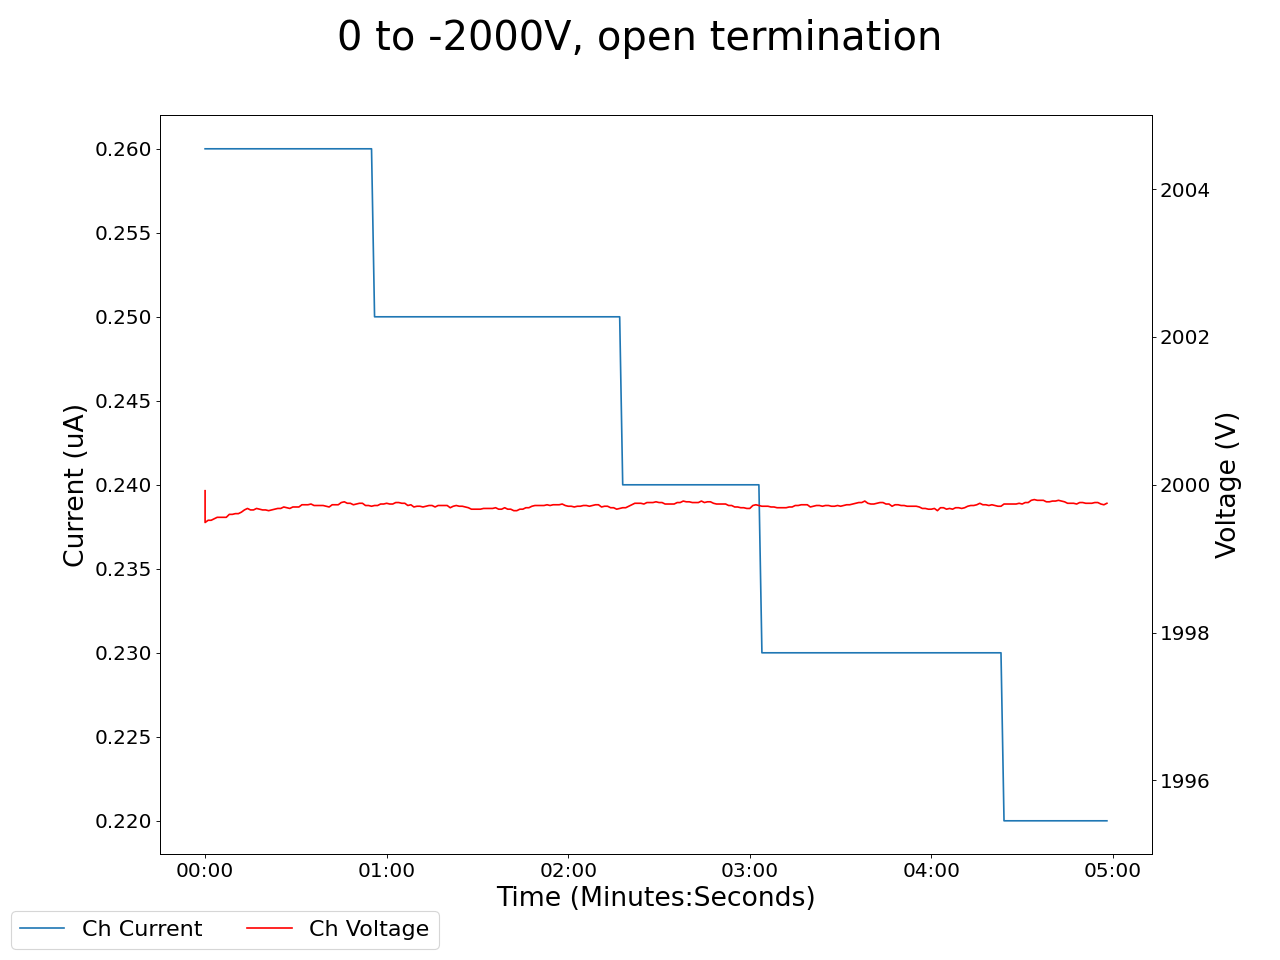

Data behind this chart, as committed beside it:
2025-01-15 17:35:55.449055, 0.4399999976158142, 0.0, 0.03999999910593033, 0.0, 0.20000000298023224, 0.0, 0.12999999523162842, 0.0, 0.07000000029802322, 0.0, 0.0, 0.0, 0.12999999523162842, 0.0, 0.9300000071525574, 0.0, 0.0, 0.0, 0.0, 0.0, 1999.9200439453125, 0.25999999046325684, 0.5199999809265137
2025-01-15 17:35:56.448944, 0.43, 0.0, 0.04, 0.0, 0.2, 0.0, 0.13, 0.0, 0.07, 0.0, 0.0, 0.0, 0.13, 0.0, 0.93, 0.0, 0.0, 0.0, 0.0, 0.0, 1999, 0.26, 0.52
2025-01-15 17:35:57.448943, 0.43, 0.0, 0.04, 0.0, 0.2, 0.0, 0.13, 0.0, 0.07, 0.0, 0.0, 0.0, 0.13, 0.0, 0.93, 0.0, 0.0, 0.0, 0.0, 0.0, 2000, 0.26, 0.52
2025-01-15 17:35:58.448943, 0.43, 0.0, 0.04, 0.0, 0.2, 0.0, 0.13, 0.0, 0.07, 0.0, 0.0, 0.0, 0.13, 0.0, 0.93, 0.0, 0.0, 0.0, 0.0, 0.0, 2000, 0.26, 0.52
2025-01-15 17:35:59.448943, 0.43, 0.0, 0.04, 0.0, 0.2, 0.0, 0.13, 0.0, 0.06, 0.0, 0.0, 0.0, 0.13, 0.0, 0.93, 0.0, 0.0, 0.0, 0.0, 0.0, 2000, 0.26, 0.52
2025-01-15 17:36:00.448943, 0.43, 0.0, 0.04, 0.0, 0.2, 0.0, 0.13, 0.0, 0.06, 0.0, 0.0, 0.0, 0.13, 0.0, 0.93, 0.0, 0.0, 0.0, 0.0, 0.0, 2000, 0.26, 0.52
2025-01-15 17:36:01.448944, 0.43, 0.0, 0.04, 0.0, 0.2, 0.0, 0.13, 0.0, 0.06, 0.0, 0.0, 0.0, 0.13, 0.0, 0.93, 0.0, 0.0, 0.0, 0.0, 0.0, 2000, 0.26, 0.52
2025-01-15 17:36:02.448943, 0.43, 0.0, 0.04, 0.0, 0.2, 0.0, 0.13, 0.0, 0.06, 0.0, 0.0, 0.0, 0.13, 0.0, 0.93, 0.0, 0.0, 0.0, 0.0, 0.0, 2000, 0.26, 0.52
2025-01-15 17:36:03.448943, 0.43, 0.0, 0.04, 0.0, 0.2, 0.0, 0.13, 0.0, 0.06, 0.0, 0.0, 0.0, 0.13, 0.0, 0.93, 0.0, 0.0, 0.0, 0.0, 0.0, 2000, 0.26, 0.52
2025-01-15 17:36:04.448943, 0.43, 0.0, 0.04, 0.0, 0.2, 0.0, 0.13, 0.0, 0.06, 0.0, 0.0, 0.0, 0.13, 0.0, 0.93, 0.0, 0.0, 0.0, 0.0, 0.0, 2000, 0.26, 0.52
2025-01-15 17:36:05.448944, 0.43, 0.0, 0.04, 0.0, 0.2, 0.0, 0.13, 0.0, 0.06, 0.0, 0.0, 0.0, 0.13, 0.0, 0.93, 0.0, 0.0, 0.0, 0.0, 0.0, 2000, 0.26, 0.52
2025-01-15 17:36:06.448943, 0.43, 0.0, 0.04, 0.0, 0.2, 0.0, 0.13, 0.0, 0.06, 0.0, 0.0, 0.0, 0.13, 0.0, 0.93, 0.0, 0.0, 0.0, 0.0, 0.0, 2000, 0.26, 0.52
2025-01-15 17:36:07.448943, 0.43, 0.0, 0.04, 0.0, 0.2, 0.0, 0.13, 0.0, 0.06, 0.0, 0.0, 0.0, 0.13, 0.0, 0.93, 0.0, 0.0, 0.0, 0.0, 0.0, 2000, 0.26, 0.52
2025-01-15 17:36:08.448943, 0.43, 0.0, 0.04, 0.0, 0.2, 0.0, 0.13, 0.0, 0.06, 0.0, 0.0, 0.0, 0.13, 0.0, 0.93, 0.0, 0.0, 0.0, 0.0, 0.0, 2000, 0.26, 0.52
2025-01-15 17:36:09.448943, 0.43, 0.0, 0.04, 0.0, 0.2, 0.0, 0.13, 0.0, 0.06, 0.0, 0.0, 0.0, 0.13, 0.0, 0.93, 0.0, 0.0, 0.0, 0.0, 0.0, 2000, 0.26, 0.52
2025-01-15 17:36:10.448944, 0.43, 0.0, 0.04, 0.0, 0.2, 0.0, 0.13, 0.0, 0.06, 0.0, 0.0, 0.0, 0.13, 0.0, 0.93, 0.0, 0.0, 0.0, 0.0, 0.0, 2000, 0.26, 0.52
2025-01-15 17:36:11.448943, 0.43, 0.0, 0.04, 0.0, 0.2, 0.0, 0.13, 0.0, 0.06, 0.0, 0.0, 0.0, 0.13, 0.0, 0.93, 0.0, 0.0, 0.0, 0.0, 0.0, 2000, 0.26, 0.52
2025-01-15 17:36:12.448943, 0.43, 0.0, 0.04, 0.0, 0.2, 0.0, 0.13, 0.0, 0.06, 0.0, 0.0, 0.0, 0.13, 0.0, 0.93, 0.0, 0.0, 0.0, 0.0, 0.0, 2000, 0.26, 0.52
2025-01-15 17:36:13.448943, 0.43, 0.0, 0.04, 0.0, 0.2, 0.0, 0.13, 0.0, 0.06, 0.0, 0.0, 0.0, 0.13, 0.0, 0.93, 0.0, 0.0, 0.0, 0.0, 0.0, 2000, 0.26, 0.52
2025-01-15 17:36:14.448943, 0.43, 0.0, 0.04, 0.0, 0.2, 0.0, 0.13, 0.0, 0.06, 0.0, 0.0, 0.0, 0.13, 0.0, 0.93, 0.0, 0.0, 0.0, 0.0, 0.0, 2000, 0.26, 0.52
2025-01-15 17:36:15.448943, 0.43, 0.0, 0.04, 0.0, 0.2, 0.0, 0.13, 0.0, 0.06, 0.0, 0.0, 0.0, 0.13, 0.0, 0.93, 0.0, 0.0, 0.0, 0.0, 0.0, 2000, 0.26, 0.52
2025-01-15 17:36:16.448943, 0.43, 0.0, 0.04, 0.0, 0.2, 0.0, 0.13, 0.0, 0.06, 0.0, 0.0, 0.0, 0.13, 0.0, 0.93, 0.0, 0.0, 0.0, 0.0, 0.0, 2000, 0.26, 0.52
2025-01-15 17:36:17.448942, 0.43, 0.0, 0.04, 0.0, 0.2, 0.0, 0.13, 0.0, 0.06, 0.0, 0.0, 0.0, 0.13, 0.0, 0.93, 0.0, 0.0, 0.0, 0.0, 0.0, 2000, 0.26, 0.52
2025-01-15 17:36:18.448943, 0.43, 0.0, 0.04, 0.0, 0.2, 0.0, 0.13, 0.0, 0.06, 0.0, 0.0, 0.0, 0.13, 0.0, 0.93, 0.0, 0.0, 0.0, 0.0, 0.0, 2000, 0.26, 0.52
2025-01-15 17:36:19.448943, 0.43, 0.0, 0.04, 0.0, 0.2, 0.0, 0.13, 0.0, 0.06, 0.0, 0.0, 0.0, 0.13, 0.0, 0.93, 0.0, 0.0, 0.0, 0.0, 0.0, 2000, 0.26, 0.52
2025-01-15 17:36:20.448943, 0.43, 0.0, 0.04, 0.0, 0.2, 0.0, 0.13, 0.0, 0.06, 0.0, 0.0, 0.0, 0.13, 0.0, 0.93, 0.0, 0.0, 0.0, 0.0, 0.0, 2000, 0.26, 0.52
2025-01-15 17:36:21.448943, 0.43, 0.0, 0.04, 0.0, 0.2, 0.0, 0.13, 0.0, 0.06, 0.0, 0.0, 0.0, 0.13, 0.0, 0.93, 0.0, 0.0, 0.0, 0.0, 0.0, 2000, 0.26, 0.52
2025-01-15 17:36:22.448943, 0.43, 0.0, 0.04, 0.0, 0.2, 0.0, 0.13, 0.0, 0.06, 0.0, 0.0, 0.0, 0.13, 0.0, 0.93, 0.0, 0.0, 0.0, 0.0, 0.0, 2000, 0.26, 0.52
2025-01-15 17:36:23.448943, 0.43, 0.0, 0.04, 0.0, 0.2, 0.0, 0.13, 0.0, 0.06, 0.0, 0.0, 0.0, 0.13, 0.0, 0.93, 0.0, 0.0, 0.0, 0.0, 0.0, 2000, 0.26, 0.52
2025-01-15 17:36:24.448943, 0.43, 0.0, 0.04, 0.0, 0.19, 0.0, 0.13, 0.0, 0.06, 0.0, 0.0, 0.0, 0.13, 0.0, 0.93, 0.0, 0.0, 0.0, 0.0, 0.0, 2000, 0.26, 0.52
2025-01-15 17:36:25.448943, 0.43, 0.0, 0.04, 0.0, 0.19, 0.0, 0.13, 0.0, 0.06, 0.0, 0.0, 0.0, 0.13, 0.0, 0.92, 0.0, 0.0, 0.0, 0.0, 0.0, 2000, 0.26, 0.52
2025-01-15 17:36:26.448943, 0.43, 0.0, 0.04, 0.0, 0.19, 0.0, 0.13, 0.0, 0.06, 0.0, 0.0, 0.0, 0.13, 0.0, 0.92, 0.0, 0.0, 0.0, 0.0, 0.0, 2000, 0.26, 0.52
2025-01-15 17:36:27.448943, 0.43, 0.0, 0.04, 0.0, 0.19, 0.0, 0.13, 0.0, 0.06, 0.0, 0.0, 0.0, 0.13, 0.0, 0.92, 0.0, 0.0, 0.0, 0.0, 0.0, 2000, 0.26, 0.52
2025-01-15 17:36:28.448943, 0.43, 0.0, 0.04, 0.0, 0.19, 0.0, 0.13, 0.0, 0.06, 0.0, 0.0, 0.0, 0.13, 0.0, 0.92, 0.0, 0.0, 0.0, 0.0, 0.0, 2000, 0.26, 0.52
2025-01-15 17:36:29.448944, 0.43, 0.0, 0.04, 0.0, 0.19, 0.0, 0.13, 0.0, 0.06, 0.0, 0.0, 0.0, 0.13, 0.0, 0.92, 0.0, 0.0, 0.0, 0.0, 0.0, 2000, 0.26, 0.52
2025-01-15 17:36:30.448944, 0.43, 0.0, 0.04, 0.0, 0.19, 0.0, 0.13, 0.0, 0.06, 0.0, 0.0, 0.0, 0.13, 0.0, 0.92, 0.0, 0.0, 0.0, 0.0, 0.0, 2000, 0.26, 0.52
2025-01-15 17:36:31.448944, 0.43, 0.0, 0.04, 0.0, 0.19, 0.0, 0.13, 0.0, 0.06, 0.0, 0.0, 0.0, 0.13, 0.0, 0.92, 0.0, 0.0, 0.0, 0.0, 0.0, 2000, 0.26, 0.52
2025-01-15 17:36:32.448943, 0.43, 0.0, 0.04, 0.0, 0.19, 0.0, 0.13, 0.0, 0.06, 0.0, 0.0, 0.0, 0.13, 0.0, 0.92, 0.0, 0.0, 0.0, 0.0, 0.0, 2000, 0.26, 0.52
2025-01-15 17:36:33.448943, 0.43, 0.0, 0.04, 0.0, 0.19, 0.0, 0.13, 0.0, 0.06, 0.0, 0.0, 0.0, 0.13, 0.0, 0.92, 0.0, 0.0, 0.0, 0.0, 0.0, 2000, 0.26, 0.52
2025-01-15 17:36:34.448942, 0.43, 0.0, 0.04, 0.0, 0.19, 0.0, 0.13, 0.0, 0.06, 0.0, 0.0, 0.0, 0.13, 0.0, 0.92, 0.0, 0.0, 0.0, 0.0, 0.0, 2000, 0.26, 0.52
2025-01-15 17:36:35.448944, 0.43, 0.0, 0.04, 0.0, 0.19, 0.0, 0.13, 0.0, 0.06, 0.0, 0.0, 0.0, 0.13, 0.0, 0.92, 0.0, 0.0, 0.0, 0.0, 0.0, 2000, 0.26, 0.52
2025-01-15 17:36:36.448944, 0.43, 0.0, 0.04, 0.0, 0.19, 0.0, 0.13, 0.0, 0.06, 0.0, 0.0, 0.0, 0.13, 0.0, 0.92, 0.0, 0.0, 0.0, 0.0, 0.0, 2000, 0.26, 0.52
2025-01-15 17:36:37.448944, 0.43, 0.0, 0.04, 0.0, 0.19, 0.0, 0.13, 0.0, 0.06, 0.0, 0.0, 0.0, 0.13, 0.0, 0.92, 0.0, 0.0, 0.0, 0.0, 0.0, 2000, 0.26, 0.52
2025-01-15 17:36:38.448944, 0.43, 0.0, 0.04, 0.0, 0.19, 0.0, 0.13, 0.0, 0.06, 0.0, 0.0, 0.0, 0.13, 0.0, 0.92, 0.0, 0.0, 0.0, 0.0, 0.0, 2000, 0.26, 0.52
2025-01-15 17:36:39.448944, 0.43, 0.0, 0.04, 0.0, 0.19, 0.0, 0.13, 0.0, 0.06, 0.0, 0.0, 0.0, 0.13, 0.0, 0.92, 0.0, 0.0, 0.0, 0.0, 0.0, 2000, 0.26, 0.52
2025-01-15 17:36:40.448944, 0.43, 0.0, 0.04, 0.0, 0.19, 0.0, 0.13, 0.0, 0.06, 0.0, 0.0, 0.0, 0.13, 0.0, 0.92, 0.0, 0.0, 0.0, 0.0, 0.0, 2000, 0.26, 0.52
2025-01-15 17:36:41.448945, 0.43, 0.0, 0.04, 0.0, 0.19, 0.0, 0.13, 0.0, 0.06, 0.0, 0.0, 0.0, 0.13, 0.0, 0.92, 0.0, 0.0, 0.0, 0.0, 0.0, 2000, 0.26, 0.52
2025-01-15 17:36:42.448944, 0.43, 0.0, 0.04, 0.0, 0.19, 0.0, 0.13, 0.0, 0.06, 0.0, 0.0, 0.0, 0.13, 0.0, 0.93, 0.0, 0.0, 0.0, 0.0, 0.0, 2000, 0.26, 0.52
2025-01-15 17:36:43.448944, 0.43, 0.0, 0.04, 0.0, 0.19, 0.0, 0.13, 0.0, 0.06, 0.0, 0.0, 0.0, 0.13, 0.0, 0.93, 0.0, 0.0, 0.0, 0.0, 0.0, 2000, 0.26, 0.52
2025-01-15 17:36:44.448945, 0.43, 0.0, 0.04, 0.0, 0.19, 0.0, 0.13, 0.0, 0.06, 0.0, 0.0, 0.0, 0.13, 0.0, 0.93, 0.0, 0.0, 0.0, 0.0, 0.0, 2000, 0.26, 0.52
2025-01-15 17:36:45.448944, 0.43, 0.0, 0.04, 0.0, 0.19, 0.0, 0.13, 0.0, 0.05, 0.0, 0.0, 0.0, 0.13, 0.0, 0.93, 0.0, 0.0, 0.0, 0.0, 0.0, 2000, 0.26, 0.51
2025-01-15 17:36:46.448944, 0.43, 0.0, 0.04, 0.0, 0.19, 0.0, 0.13, 0.0, 0.05, 0.0, 0.0, 0.0, 0.13, 0.0, 0.93, 0.0, 0.0, 0.0, 0.0, 0.0, 2000, 0.26, 0.51
2025-01-15 17:36:47.448944, 0.43, 0.0, 0.04, 0.0, 0.19, 0.0, 0.13, 0.0, 0.05, 0.0, 0.0, 0.0, 0.13, 0.0, 0.93, 0.0, 0.0, 0.0, 0.0, 0.0, 2000, 0.26, 0.51
2025-01-15 17:36:48.448944, 0.43, 0.0, 0.04, 0.0, 0.19, 0.0, 0.13, 0.0, 0.05, 0.0, 0.0, 0.0, 0.13, 0.0, 0.93, 0.0, 0.0, 0.0, 0.0, 0.0, 2000, 0.26, 0.51
2025-01-15 17:36:49.448944, 0.43, 0.0, 0.04, 0.0, 0.19, 0.0, 0.13, 0.0, 0.05, 0.0, 0.0, 0.0, 0.13, 0.0, 0.93, 0.0, 0.0, 0.0, 0.0, 0.0, 2000, 0.26, 0.51
2025-01-15 17:36:50.448944, 0.43, 0.0, 0.04, 0.0, 0.19, 0.0, 0.13, 0.0, 0.05, 0.0, 0.0, 0.0, 0.13, 0.0, 0.93, 0.0, 0.0, 0.0, 0.0, 0.0, 2000, 0.26, 0.51
2025-01-15 17:36:51.448944, 0.43, 0.0, 0.04, 0.0, 0.19, 0.0, 0.13, 0.0, 0.05, 0.0, 0.0, 0.0, 0.13, 0.0, 0.93, 0.0, 0.0, 0.0, 0.0, 0.0, 2000, 0.26, 0.51
2025-01-15 17:36:52.448944, 0.43, 0.0, 0.04, 0.0, 0.19, 0.0, 0.13, 0.0, 0.05, 0.0, 0.0, 0.0, 0.13, 0.0, 0.93, 0.0, 0.0, 0.0, 0.0, 0.0, 2000, 0.25, 0.51
2025-01-15 17:36:53.448944, 0.43, 0.0, 0.04, 0.0, 0.19, 0.0, 0.13, 0.0, 0.05, 0.0, 0.0, 0.0, 0.13, 0.0, 0.93, 0.0, 0.0, 0.0, 0.0, 0.0, 2000, 0.25, 0.51
2025-01-15 17:36:54.448944, 0.43, 0.0, 0.04, 0.0, 0.19, 0.0, 0.13, 0.0, 0.05, 0.0, 0.0, 0.0, 0.13, 0.0, 0.93, 0.0, 0.0, 0.0, 0.0, 0.0, 2000, 0.25, 0.51
2025-01-15 17:36:55.448944, 0.43, 0.0, 0.04, 0.0, 0.19, 0.0, 0.13, 0.0, 0.05, 0.0, 0.0, 0.0, 0.13, 0.0, 0.93, 0.0, 0.0, 0.0, 0.0, 0.0, 2000, 0.25, 0.51
... 239 more rows
